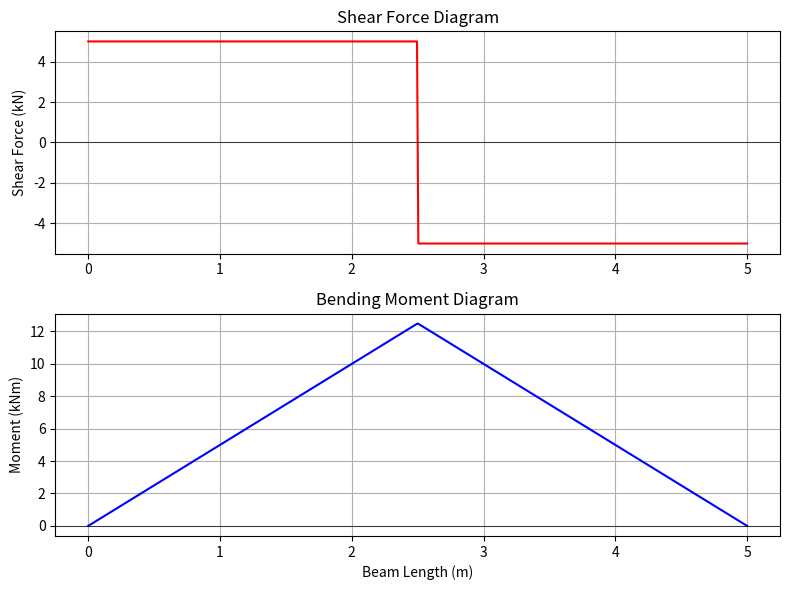

This figure's Python source:
# Beam Load Calculator (Simply Supported Beam with Center Point Load)
# Predefined input version for sandbox environments

import numpy as np
import matplotlib.pyplot as plt

def calculate_beam_response(beam_length, load):
    a = beam_length / 2  # Load at center
    R1 = R2 = load / 2  # Symmetrical reactions

    x = np.linspace(0, beam_length, 500)
    shear = np.piecewise(x, [x < a, x >= a], [lambda x: R1, lambda x: -R2])
    moment = np.piecewise(x, [x < a, x >= a],
                          [lambda x: R1 * x,
                           lambda x: R1 * x - load * (x - a)])

    max_moment = (load * beam_length) / 4
    return x, shear, moment, R1, max_moment

def plot_results(x, shear, moment):
    fig, ax = plt.subplots(2, 1, figsize=(8, 6))

    ax[0].plot(x, shear, color='red')
    ax[0].axhline(0, color='black', linewidth=0.5)
    ax[0].set_title("Shear Force Diagram")
    ax[0].set_ylabel("Shear Force (kN)")
    ax[0].grid(True)

    ax[1].plot(x, moment, color='blue')
    ax[1].axhline(0, color='black', linewidth=0.5)
    ax[1].set_title("Bending Moment Diagram")
    ax[1].set_ylabel("Moment (kNm)")
    ax[1].set_xlabel("Beam Length (m)")
    ax[1].grid(True)

    plt.tight_layout()
    plt.show()

def main():
    # Predefined values for testing in environments without input() support
    beam_length = 5.0  # meters
    load = 10.0        # kN

    x, shear, moment, R1, max_moment = calculate_beam_response(beam_length, load)

    print(f"\nResults:")
    print(f"Beam Length: {beam_length} m")
    print(f"Load: {load} kN")
    print(f"Reactions: R1 = R2 = {R1:.2f} kN")
    print(f"Maximum Bending Moment: {max_moment:.2f} kNm at center")

    plot_results(x, shear, moment)

if __name__ == "__main__":
    main()
